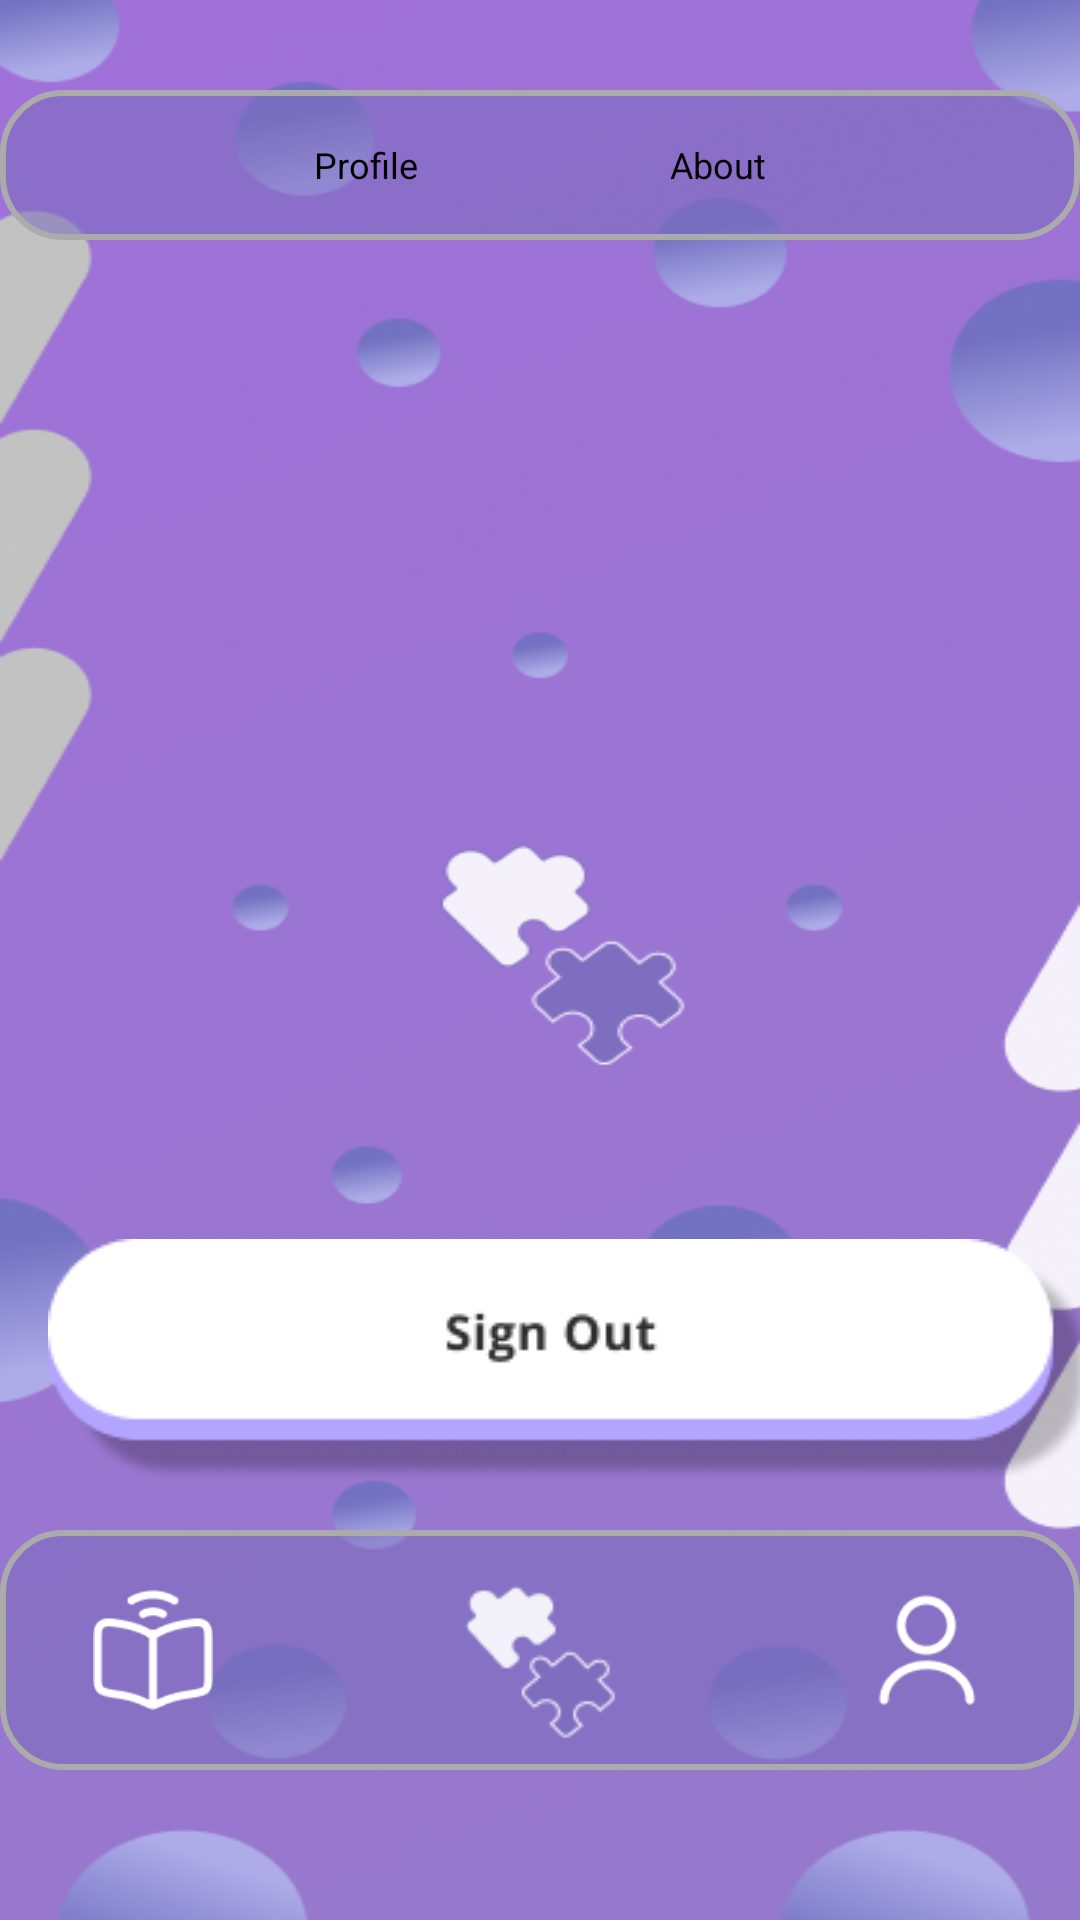

Produce the Android XML layout that renders to this screen, including the resource entries it uses.
<!-- AndroidManifest.xml: activity theme Theme.Funquiz.Fullscreen -->
<!-- res/layout/activity_profile.xml -->
<?xml version="1.0" encoding="utf-8"?>
<androidx.constraintlayout.widget.ConstraintLayout
    xmlns:android="http://schemas.android.com/apk/res/android"
    xmlns:app="http://schemas.android.com/apk/res-auto"
    android:layout_width="match_parent"
    android:layout_height="match_parent"
    android:background="@drawable/bgforall">

    
    <LinearLayout
        android:id="@+id/navigation_topbar"
        android:layout_width="match_parent"
        android:layout_height="50dp"
        android:orientation="horizontal"
        android:gravity="center"
        android:layout_marginTop="30dp"
        android:background="@drawable/bg_blur"
        app:layout_constraintTop_toTopOf="parent"
        app:layout_constraintStart_toStartOf="parent"
        app:layout_constraintEnd_toEndOf="parent">

        <TextView
            android:id="@+id/profile_tab"
            android:layout_width="wrap_content"
            android:layout_height="wrap_content"
            android:layout_marginEnd="60dp"
            android:paddingHorizontal="12dp"
            android:paddingVertical="6dp"
            android:text="Profile"
            android:textColor="#000000"
            android:textSize="12sp" />

        <TextView
            android:id="@+id/about"
            android:layout_width="wrap_content"
            android:layout_height="wrap_content"
            android:paddingHorizontal="12dp"
            android:paddingVertical="6dp"
            android:text="About"
            android:textColor="#000000"
            android:textSize="12sp" />
    </LinearLayout>

    
    <FrameLayout
        android:id="@+id/fragment_container"
        android:layout_width="0dp"
        android:layout_height="0dp"
        app:layout_constraintTop_toBottomOf="@id/navigation_topbar"
        app:layout_constraintBottom_toTopOf="@id/blurView"
        app:layout_constraintStart_toStartOf="parent"
        app:layout_constraintEnd_toEndOf="parent"
        android:layout_marginTop="16dp"
        android:layout_marginBottom="100dp"/>

    
    <ImageView
        android:id="@+id/signOutButton"
        android:layout_width="wrap_content"
        android:layout_height="wrap_content"
        android:layout_marginStart="16dp"
        android:layout_marginBottom="16dp"
        android:src="@drawable/signoutbutton"
        app:layout_constraintBottom_toTopOf="@id/blurView"
        app:layout_constraintStart_toStartOf="parent" />

    
    <androidx.constraintlayout.widget.ConstraintLayout
        android:id="@+id/blurView"
        android:layout_width="0dp"
        android:layout_height="80dp"
        android:layout_marginBottom="50dp"
        android:background="@drawable/bg_blur"
        app:layout_constraintBottom_toBottomOf="parent"
        app:layout_constraintStart_toStartOf="parent"
        app:layout_constraintEnd_toEndOf="parent">

        
        <View
            android:id="@+id/blur_layer"
            android:layout_width="0dp"
            android:layout_height="match_parent"
            app:layout_constraintStart_toStartOf="parent"
            app:layout_constraintEnd_toEndOf="parent" />

        
        <FrameLayout
            android:id="@+id/icon_nav_container"
            android:layout_width="70dp"
            android:layout_height="70dp"
            app:layout_constraintBottom_toBottomOf="parent"
            app:layout_constraintTop_toTopOf="parent"
            app:layout_constraintStart_toStartOf="parent"
            android:layout_marginStart="16dp">

            <ImageView
                android:id="@+id/icon_nav"
                android:layout_width="40dp"
                android:layout_height="40dp"
                android:layout_gravity="center"
                android:src="@drawable/learnbotnavselected"
                android:contentDescription="Learn" />
        </FrameLayout>

        
        <FrameLayout
            android:id="@+id/homenav_container"
            android:layout_width="70dp"
            android:layout_height="70dp"
            app:layout_constraintBottom_toBottomOf="parent"
            app:layout_constraintTop_toTopOf="parent"
            app:layout_constraintStart_toEndOf="@id/icon_nav_container"
            app:layout_constraintEnd_toStartOf="@id/profile_container"
            android:layout_marginStart="16dp"
            android:layout_marginEnd="16dp">

            <ImageView
                android:id="@+id/homenav"
                android:layout_width="70dp"
                android:layout_height="60dp"
                android:layout_gravity="center"
                android:src="@drawable/homebotnavselected"
                android:contentDescription="Home" />
        </FrameLayout>

        
        <FrameLayout
            android:id="@+id/profile_container"
            android:layout_width="70dp"
            android:layout_height="70dp"
            app:layout_constraintBottom_toBottomOf="parent"
            app:layout_constraintTop_toTopOf="parent"
            app:layout_constraintEnd_toEndOf="parent"
            android:layout_marginEnd="16dp">

            <ImageView
                android:id="@+id/profile"
                android:layout_width="40dp"
                android:layout_height="40dp"
                android:layout_gravity="center"
                android:src="@drawable/profilebotnavselected"
                android:contentDescription="Profile" />
        </FrameLayout>

    </androidx.constraintlayout.widget.ConstraintLayout>
</androidx.constraintlayout.widget.ConstraintLayout>
<!-- resources referenced by this layout -->
<resources>
  <!-- drawable bg_blur (drawable) -->
  <shape xmlns:android="http://schemas.android.com/apk/res/android"
      android:shape="rectangle">
      <solid android:color="#907B6DBD" /> 
      <corners android:radius="20dp"/>
      <stroke android:width="2dp" android:color="#ABABAB" />
  </shape>
  <!-- drawable bgforall: png bitmap (drawable, 290870 bytes) -->
  <!-- drawable homebotnavselected: png bitmap (drawable, 2513 bytes) -->
  <!-- drawable learnbotnavselected: png bitmap (drawable, 1359 bytes) -->
  <!-- drawable profilebotnavselected: png bitmap (drawable, 1037 bytes) -->
  <!-- drawable signoutbutton: png bitmap (drawable, 7498 bytes) -->
  <style name="Theme.Funquiz.Fullscreen" parent="Theme.Funquiz">
          
          <item name="android:windowFullscreen">true</item>
          
          <item name="android:windowLayoutInDisplayCutoutMode">shortEdges</item>
          
          <item name="android:windowTranslucentNavigation">true</item>
          <item name="android:windowDrawsSystemBarBackgrounds">false</item>
      </style>
  <style name="Theme.Funquiz" parent="Theme.MaterialComponents.DayNight.NoActionBar">
          
          <item name="colorPrimary">@color/purple_200</item>
          <item name="colorPrimaryVariant">@color/purple_700</item>
          <item name="colorOnPrimary">@color/black</item>
          
      </style>
  <color name="purple_200">#FFBB86FC</color>
  <color name="purple_700">#FF3700B3</color>
  <color name="black">#FF000000</color>
</resources>
